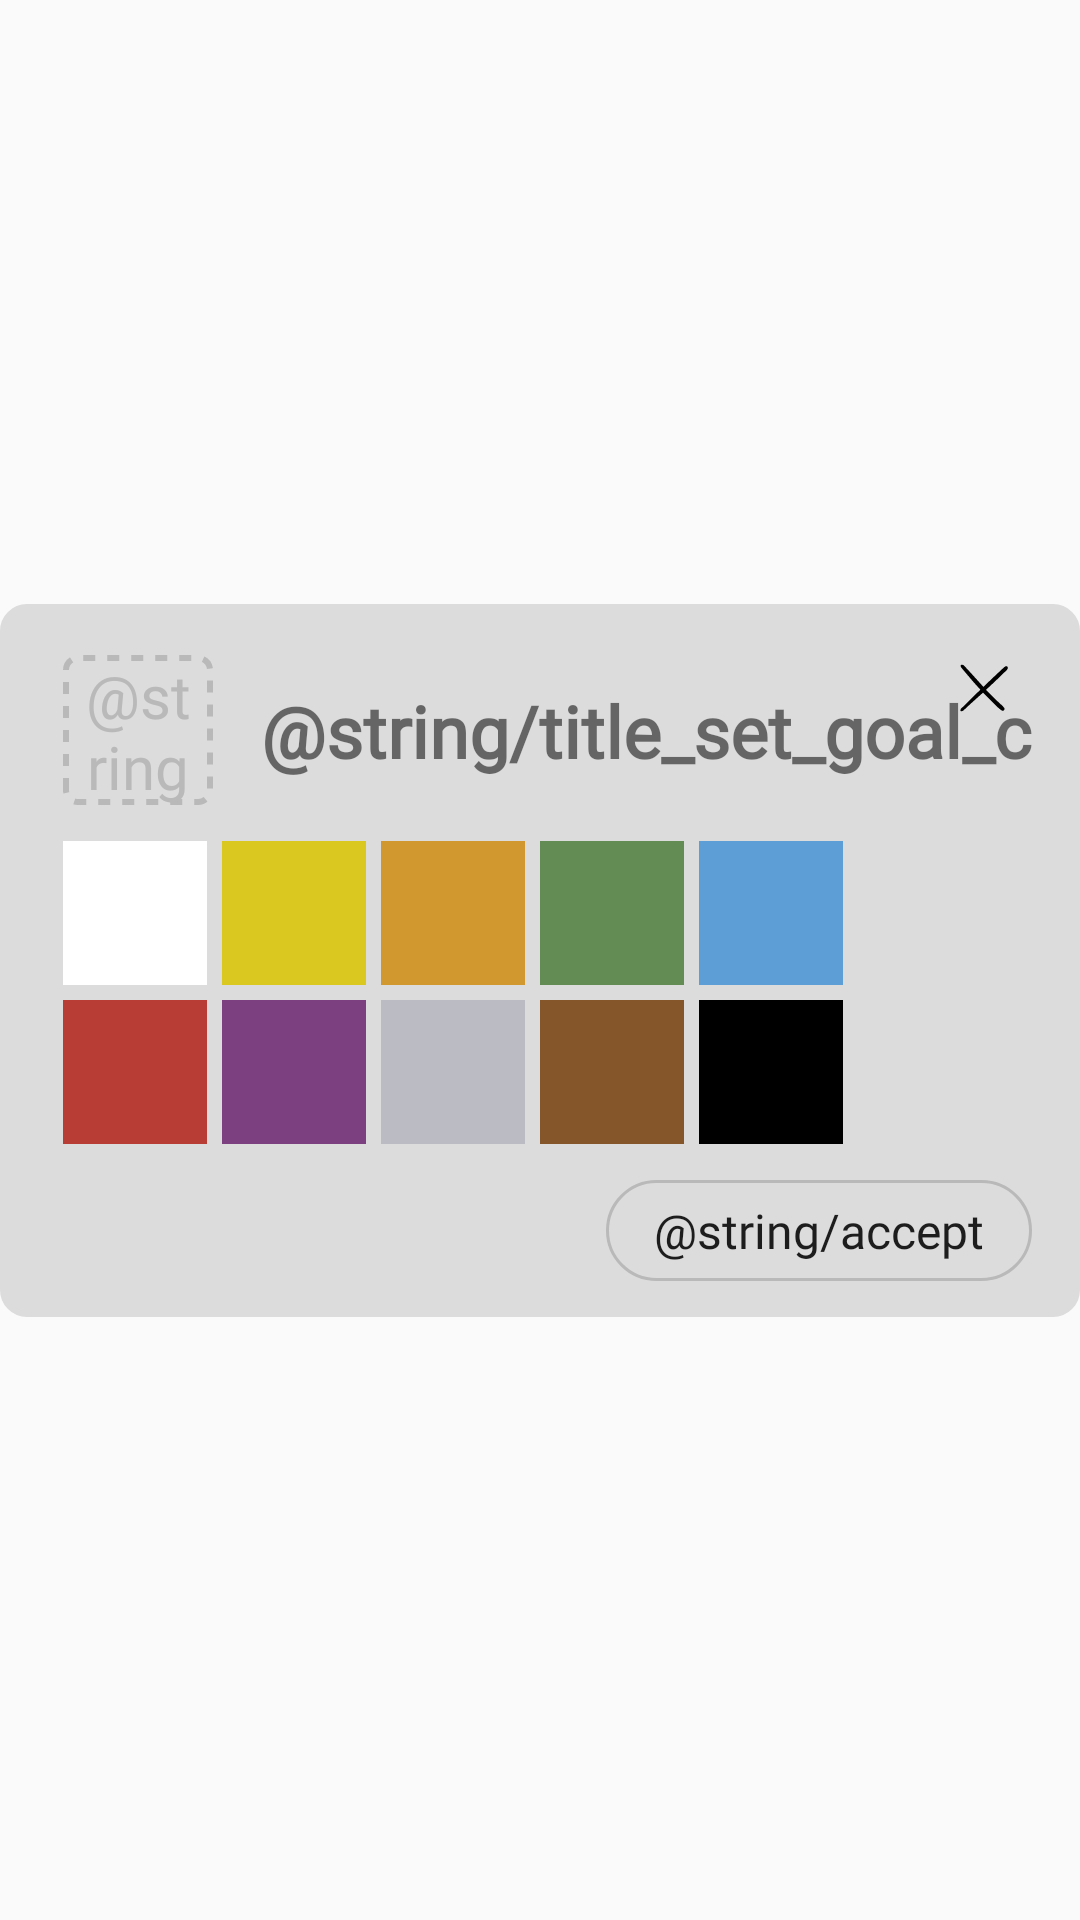

Android layout source for this screen:
<!-- AndroidManifest.xml: application theme Theme.ClimbingRecord -->
<!-- res/layout/layout_popup_set_goal_color.xml -->
<?xml version="1.0" encoding="utf-8"?>
<androidx.constraintlayout.widget.ConstraintLayout
    xmlns:android="http://schemas.android.com/apk/res/android"
    xmlns:app="http://schemas.android.com/apk/res-auto"
    android:layout_width="match_parent"
    android:layout_height="match_parent">

    <androidx.constraintlayout.widget.ConstraintLayout
        android:id="@+id/cl_popup_set_goal_color_layout"
        android:layout_width="wrap_content"
        android:layout_height="wrap_content"
        android:background="@drawable/bg_round_radius_8_stroke"
        android:backgroundTint="@color/svgFilterColorLightBlackLightGrayish"
        android:paddingHorizontal="16dp"
        android:paddingVertical="12dp"
        app:layout_constraintTop_toTopOf="parent"
        app:layout_constraintBottom_toBottomOf="parent"
        app:layout_constraintStart_toStartOf="parent"
        app:layout_constraintEnd_toEndOf="parent"
        >

        <androidx.appcompat.widget.AppCompatImageView
            android:id="@+id/iv_close"
            android:layout_width="wrap_content"
            android:layout_height="wrap_content"
            app:srcCompat="@drawable/ic_close"
            android:adjustViewBounds="true"
            android:padding="8dp"
            app:layout_constraintDimensionRatio="1:1"
            app:layout_constraintWidth_max="32dp"
            app:layout_constraintTop_toTopOf="parent"
            app:layout_constraintEnd_toEndOf="parent"
            />


        <TextView
            android:id="@+id/tv_level_none"
            android:layout_width="0dp"
            android:layout_height="50dp"
            style="@style/style_kcc_chassam_medium_large"
            android:text="@string/default_question_mark"
            android:textColor="@color/light_gray"
            android:gravity="center"
            android:background="@drawable/bg_round_width_2_radius_4_stroke_dotted_4"
            android:layout_margin="5dp"
            app:layout_constraintDimensionRatio="1:1"
            app:layout_constraintTop_toTopOf="parent"
            app:layout_constraintBottom_toTopOf="@id/vi_level_white"
            app:layout_constraintStart_toStartOf="parent"
            />

        <TextView
            android:id="@+id/tv_set_goal_color_title"
            android:layout_width="wrap_content"
            android:layout_height="wrap_content"
            style="@style/style_kcc_chassam_bold_x_large"
            android:text="@string/title_set_goal_color"
            android:layout_marginStart="16dp"
            app:layout_constraintTop_toTopOf="@id/tv_level_none"
            app:layout_constraintBottom_toBottomOf="@id/tv_level_none"
            app:layout_constraintStart_toEndOf="@id/tv_level_none"
            />

        <View
            android:id="@+id/vi_selected_impact"
            android:layout_width="0dp"
            android:layout_height="52dp"
            android:visibility="gone"
            android:background="@drawable/bg_round_width_4_radius_4_stroke_dotted_4_light_teal"
            android:adjustViewBounds="true"
            android:elevation="1dp"
            app:layout_constraintDimensionRatio="1:1"
            app:layout_constraintTop_toTopOf="parent"
            app:layout_constraintStart_toStartOf="parent"
            />

        <View
            android:id="@+id/vi_level_white"
            android:layout_width="0dp"
            android:layout_height="48dp"
            android:background="@color/white"
            android:adjustViewBounds="true"
            android:layout_marginTop="12dp"
            android:layout_marginStart="5dp"
            app:layout_constraintDimensionRatio="1:1"
            app:layout_constraintTop_toBottomOf="@id/tv_level_none"
            app:layout_constraintStart_toStartOf="parent"
            />

        <View
            android:id="@+id/vi_level_yellow"
            android:layout_width="0dp"
            android:layout_height="48dp"
            android:background="@color/theclimb_yellow"
            android:adjustViewBounds="true"
            android:layout_marginTop="12dp"
            android:layout_marginStart="5dp"
            app:layout_constraintDimensionRatio="1:1"
            app:layout_constraintTop_toBottomOf="@id/tv_level_none"
            app:layout_constraintStart_toEndOf="@id/vi_level_white"
            />

        <View
            android:id="@+id/vi_level_orange"
            android:layout_width="0dp"
            android:layout_height="48dp"
            android:background="@color/theclimb_orange"
            android:adjustViewBounds="true"
            android:layout_marginTop="12dp"
            android:layout_marginStart="5dp"
            app:layout_constraintDimensionRatio="1:1"
            app:layout_constraintTop_toBottomOf="@id/tv_level_none"
            app:layout_constraintStart_toEndOf="@id/vi_level_yellow"
            />

        <View
            android:id="@+id/vi_level_green"
            android:layout_width="0dp"
            android:layout_height="48dp"
            android:background="@color/theclimb_green"
            android:adjustViewBounds="true"
            android:layout_marginTop="12dp"
            android:layout_marginStart="5dp"
            app:layout_constraintDimensionRatio="1:1"
            app:layout_constraintTop_toBottomOf="@id/tv_level_none"
            app:layout_constraintStart_toEndOf="@id/vi_level_orange"
            />

        <View
            android:id="@+id/vi_level_blue"
            android:layout_width="0dp"
            android:layout_height="48dp"
            android:background="@color/theclimb_blue"
            android:adjustViewBounds="true"
            android:layout_marginTop="12dp"
            android:layout_marginStart="5dp"
            app:layout_constraintDimensionRatio="1:1"
            app:layout_constraintTop_toBottomOf="@id/tv_level_none"
            app:layout_constraintStart_toEndOf="@id/vi_level_green"
            />

        <View
            android:id="@+id/vi_level_red"
            android:layout_width="0dp"
            android:layout_height="48dp"
            android:background="@color/theclimb_red"
            android:adjustViewBounds="true"
            android:layout_margin="5dp"
            app:layout_constraintDimensionRatio="1:1"
            app:layout_constraintTop_toBottomOf="@id/vi_level_white"
            app:layout_constraintStart_toStartOf="parent"
            />

        <View
            android:id="@+id/vi_level_purple"
            android:layout_width="0dp"
            android:layout_height="48dp"
            android:background="@color/theclimb_purple"
            android:adjustViewBounds="true"
            android:layout_margin="5dp"
            app:layout_constraintDimensionRatio="1:1"
            app:layout_constraintTop_toBottomOf="@id/vi_level_yellow"
            app:layout_constraintStart_toEndOf="@id/vi_level_red"
            />

        <View
            android:id="@+id/vi_level_gray"
            android:layout_width="0dp"
            android:layout_height="48dp"
            android:background="@color/theclimb_gray"
            android:adjustViewBounds="true"
            android:layout_margin="5dp"
            app:layout_constraintDimensionRatio="1:1"
            app:layout_constraintTop_toBottomOf="@id/vi_level_orange"
            app:layout_constraintStart_toEndOf="@id/vi_level_purple"
            />

        <View
            android:id="@+id/vi_level_brown"
            android:layout_width="0dp"
            android:layout_height="48dp"
            android:background="@color/theclimb_brown"
            android:adjustViewBounds="true"
            android:layout_margin="5dp"
            app:layout_constraintDimensionRatio="1:1"
            app:layout_constraintTop_toBottomOf="@id/vi_level_green"
            app:layout_constraintStart_toEndOf="@id/vi_level_gray"
            />

        <View
            android:id="@+id/vi_level_black"
            android:layout_width="0dp"
            android:layout_height="48dp"
            android:background="@color/black"
            android:adjustViewBounds="true"
            android:layout_margin="5dp"
            app:layout_constraintDimensionRatio="1:1"
            app:layout_constraintTop_toBottomOf="@id/vi_level_blue"
            app:layout_constraintStart_toEndOf="@id/vi_level_brown"
            />

        <androidx.appcompat.widget.AppCompatButton
            android:id="@+id/bt_accept"
            android:layout_width="0dp"
            android:layout_height="wrap_content"
            android:layout_marginTop="12dp"
            android:minWidth="0dp"
            android:minHeight="0dp"
            style="@style/style_kcc_chassam_medium_small"
            android:text="@string/accept"
            android:background="@drawable/bg_button_round_empty_stroke"
            android:paddingVertical="6dp"
            android:paddingHorizontal="16dp"
            app:layout_constraintTop_toBottomOf="@id/vi_level_black"
            app:layout_constraintEnd_toEndOf="parent"
            />

    </androidx.constraintlayout.widget.ConstraintLayout>

</androidx.constraintlayout.widget.ConstraintLayout>
<!-- resources referenced by this layout -->
<resources>
  <color name="black">#FF000000</color>
  <color name="light_gray">#FFB9B9B9</color>
  <color name="svgFilterColorLightBlackLightGrayish">@color/light_grayish</color>
  <color name="theclimb_blue">#FF5C9ED5</color>
  <color name="theclimb_brown">#FF85562A</color>
  <color name="theclimb_gray">#FFBABBC3</color>
  <color name="theclimb_green">#FF638B54</color>
  <color name="theclimb_orange">#FFD29830</color>
  <color name="theclimb_purple">#FF7C3F80</color>
  <color name="theclimb_red">#FFB83D34</color>
  <color name="theclimb_yellow">#FFDAC821</color>
  <color name="white">#FFFFFFFF</color>
  <!-- drawable bg_button_round_empty_stroke (drawable) -->
  <?xml version="1.0" encoding="utf-8"?>
  <selector xmlns:android="http://schemas.android.com/apk/res/android">
      <item android:state_pressed="true">
          <shape android:shape="rectangle">
              <corners android:radius="100dp"/>
              <stroke android:width="1dp" android:color="@color/light_gray"/>
              <solid android:color="@color/light_gray" />
          </shape>
      </item>
      <item>
          <shape android:shape="rectangle">
              <corners android:radius="100dp"/>
              <stroke android:width="1dp" android:color="@color/light_gray"/>
              <solid android:color="@android:color/transparent" />
          </shape>
      </item>
  </selector>
  <!-- drawable bg_round_radius_8_stroke (drawable) -->
  <?xml version="1.0" encoding="utf-8"?>
  <layer-list xmlns:android="http://schemas.android.com/apk/res/android">
      <item>
          <shape android:shape="rectangle">
              <corners android:radius="8dp" />
              <stroke android:width="2dp" android:color="@color/light_gray"/>
          </shape>
      </item>
  </layer-list>
  <!-- drawable bg_round_width_2_radius_4_stroke_dotted_4 (drawable) -->
  <?xml version="1.0" encoding="utf-8"?>
  <layer-list xmlns:android="http://schemas.android.com/apk/res/android">
      <item>
          <shape android:shape="rectangle">
              <corners android:radius="4dp" />
              <stroke android:width="2dp" android:color="@color/light_gray"
                  android:dashWidth="4dp" android:dashGap="4dp"/>
          </shape>
      </item>
  </layer-list>
  <!-- drawable bg_round_width_4_radius_4_stroke_dotted_4_light_teal (drawable) -->
  <?xml version="1.0" encoding="utf-8"?>
  <layer-list xmlns:android="http://schemas.android.com/apk/res/android">
      <item>
          <shape android:shape="rectangle">
              <corners android:radius="4dp" />
              <stroke android:width="4dp" android:color="@color/teal_200"
                  android:dashWidth="4dp" android:dashGap="4dp"/>
          </shape>
      </item>
  </layer-list>
  <string name="accept">Accept</string>
  <style name="style_kcc_chassam_bold_x_large">
          <item name="android:fontFamily">@font/kcc_chassam</item>
          <item name="android:textSize">24sp</item>
          <item name="android:textFontWeight">700</item>
      </style>
  <style name="style_kcc_chassam_medium_large">
          <item name="android:fontFamily">@font/kcc_chassam</item>
          <item name="android:textSize">20sp</item>
          <item name="android:textFontWeight">500</item>
      </style>
  <style name="style_kcc_chassam_medium_small">
          <item name="android:fontFamily">@font/kcc_chassam</item>
          <item name="android:textSize">16sp</item>
          <item name="android:textFontWeight">500</item>
      </style>
  <style name="Theme.ClimbingRecord" parent="android:Theme.Material.Light.NoActionBar" />
  <color name="light_grayish">#FFDCDCDC</color>
  <color name="teal_200">#FF03DAC5</color>
</resources>
